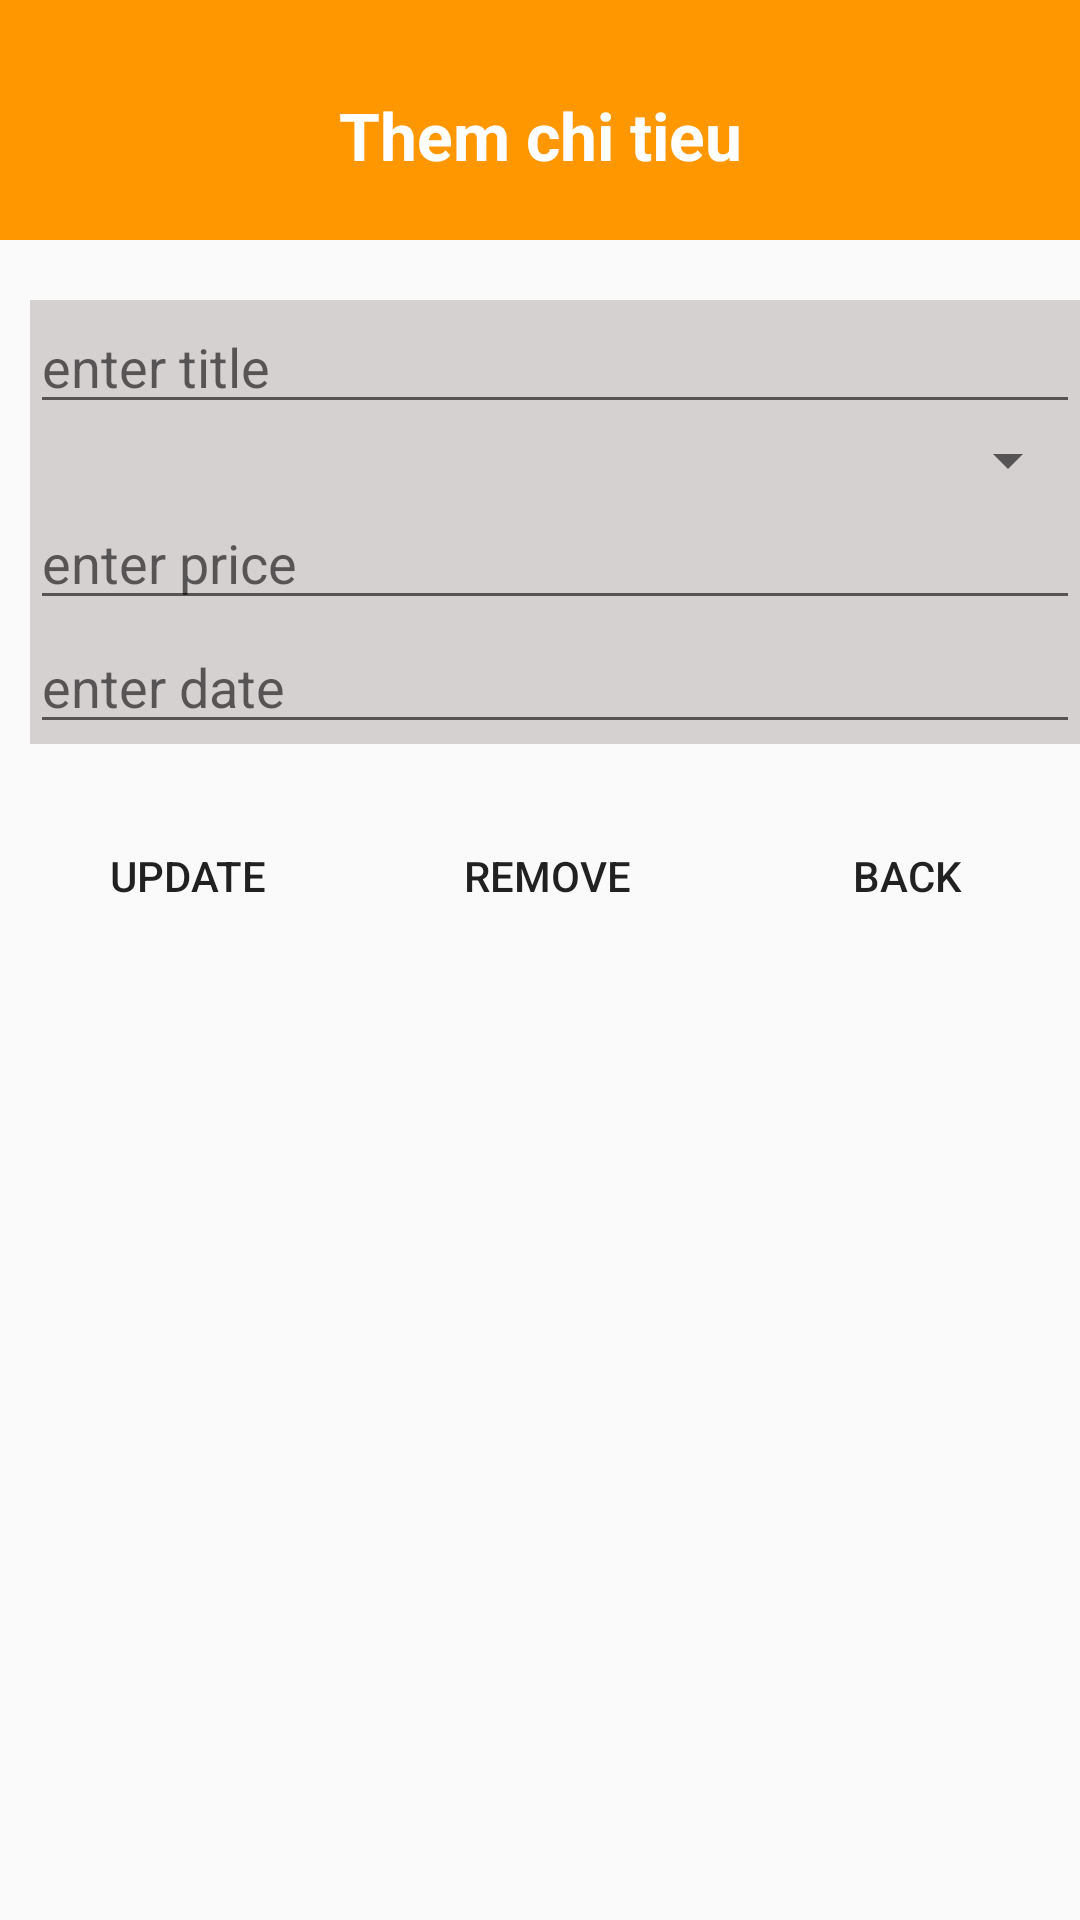

Android layout source for this screen:
<!-- AndroidManifest.xml: application theme Theme.DemoSqlite -->
<!-- res/layout/activity_update_delete.xml -->
<?xml version="1.0" encoding="utf-8"?>
<LinearLayout xmlns:android="http://schemas.android.com/apk/res/android"
    xmlns:app="http://schemas.android.com/apk/res-auto"
    xmlns:tools="http://schemas.android.com/tools"
    android:layout_width="match_parent"
    android:layout_height="match_parent"
    tools:context=".AddActivity"
    android:orientation="vertical">

    <LinearLayout
        android:layout_width="match_parent"
        android:layout_height="80dp"
        android:background="@color/yellow">

        <TextView
            android:layout_width="match_parent"
            android:layout_height="match_parent"
            android:textSize="22sp"
            android:layout_marginTop="10dp"
            android:gravity="center"
            android:textColor="@color/white"
            android:textStyle="bold"
            android:text="Them chi tieu"/>
    </LinearLayout>

    <LinearLayout
        android:layout_width="match_parent"
        android:layout_height="wrap_content"
        android:layout_marginStart="10dp"
        android:layout_marginTop="20dp"
        android:layout_marginRight="5dp"
        android:orientation="vertical"
        android:background="@color/gray">

        <EditText
            android:id="@+id/tvTitle"
            android:layout_width="match_parent"
            android:layout_height="wrap_content"
            android:hint="enter title"/>
        <Spinner
            android:id="@+id/spCategory"
            android:layout_width="match_parent"
            android:layout_height="wrap_content"/>

        <EditText
            android:id="@+id/tvPrice"
            android:layout_width="match_parent"
            android:layout_height="wrap_content"
            android:hint="enter price"/>
        <EditText
            android:id="@+id/tvDate"
            android:layout_width="match_parent"
            android:layout_height="wrap_content"
            android:hint="enter date"/>

    </LinearLayout>

    <LinearLayout
        android:layout_width="match_parent"
        android:layout_height="wrap_content"
        android:orientation="horizontal"
        android:layout_marginTop="20dp"
        android:weightSum="3">

        <Button
            android:id="@+id/btnUpdate"
            android:layout_width="wrap_content"
            android:layout_height="wrap_content"
            android:layout_marginLeft="5dp"
            android:layout_weight="1"
            android:background="@drawable/bg_button"
            android:text="Update" />
        <Button
            android:id="@+id/btnRemove"
            android:layout_weight="1"
            android:layout_width="wrap_content"
            android:layout_height="wrap_content"
            android:layout_marginLeft="5dp"
            android:background="@drawable/bg_button"
            android:text="Remove"/>

        <Button
            android:id="@+id/btnBack"
            android:layout_weight="1"
            android:layout_width="wrap_content"
            android:layout_height="wrap_content"
            android:layout_marginLeft="5dp"
            android:background="@drawable/bg_button"
            android:text="Back"/>
    </LinearLayout>

</LinearLayout>
<!-- resources referenced by this layout -->
<resources>
  <color name="gray">#D6D1D1</color>
  <color name="white">#FFFFFFFF</color>
  <color name="yellow">#FF9800</color>
  <style name="Theme.DemoSqlite" parent="Theme.AppCompat.DayNight.DarkActionBar">
          
          <item name="colorPrimary">@color/purple_500</item>
          <item name="colorPrimaryVariant">@color/purple_700</item>
          <item name="colorOnPrimary">@color/white</item>
          
          <item name="colorSecondary">@color/teal_200</item>
          <item name="colorSecondaryVariant">@color/teal_700</item>
          <item name="colorOnSecondary">@color/black</item>
          
          <item name="android:statusBarColor">?attr/colorPrimaryVariant</item>
          
      </style>
  <color name="purple_500">#FF6200EE</color>
  <color name="purple_700">#FF3700B3</color>
  <color name="teal_200">#FF03DAC5</color>
  <color name="teal_700">#FF018786</color>
  <color name="black">#FF000000</color>
</resources>
